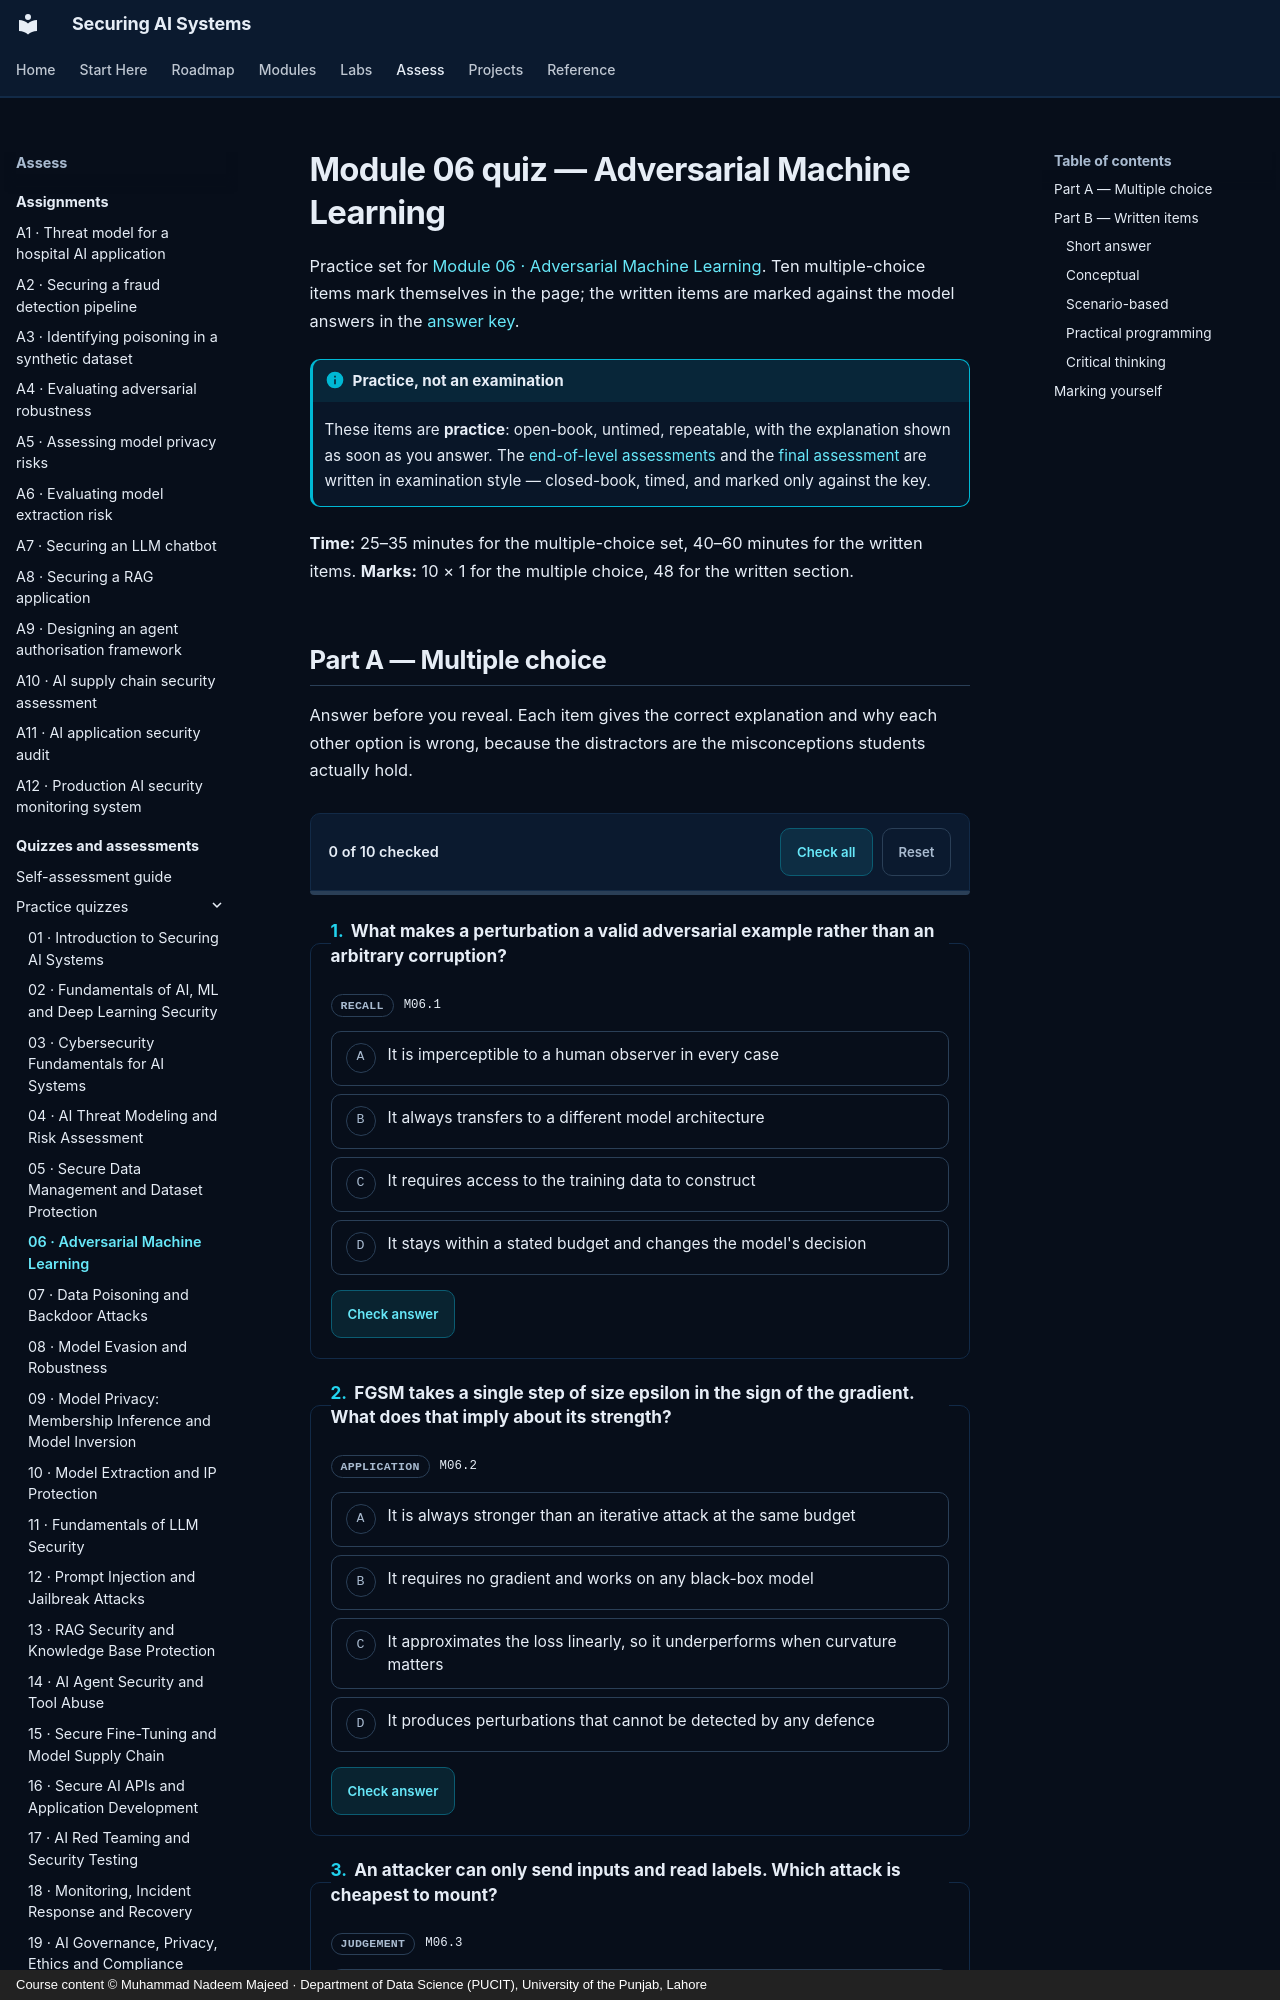

repository: nadeem-majeedch/Securing-AI-Systems · page: quizzes/m06/index.html · generator: mkdocs · copyright: Course content © Muhammad Nadeem Majeed · Department of Data Science (PUCIT), University of the Punjab, Lahore

---
title: "Module 06 quiz — Adversarial Machine Learning"
description: "Ten multiple-choice and nine written practice items for module 06."
---

# Module 06 quiz — Adversarial Machine Learning

Practice set for [Module 06 · Adversarial Machine Learning](../modules/06-adversarial-ml.md). Ten multiple-choice items
mark themselves in the page; the written items are marked against the model answers in the
[answer key](answers/m06.md).

!!! info "Practice, not an examination"

    These items are **practice**: open-book, untimed, repeatable, with the explanation shown as soon as you
    answer. The [end-of-level assessments](level-1.md) and the [final assessment](final.md) are written in
    examination style — closed-book, timed, and marked only against the key.

**Time:** 25–35 minutes for the multiple-choice set, 40–60 minutes for the written items.
**Marks:** 10 × 1 for the multiple choice, 48 for the written section.
